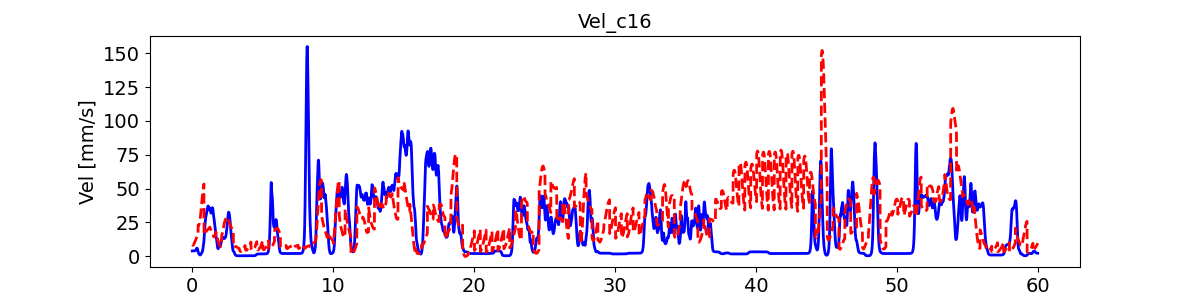

The file beside this chart, header and first rows:
, pred_vel, pred_vel_x, pred_vel_y, label_vel, label_vel_x, label_vel_y
0, 8.383, 3.177, 0.3741, 3.885, -0.6148, 3.546
1, 8.277, 3.186, 0.425, 3.887, -0.611, 3.586
2, 8.185, 3.246, 0.4303, 3.888, -0.6018, 3.619
3, 8.118, 3.266, 0.4527, 3.889, -0.5871, 3.646
4, 8.05, 3.274, 0.4532, 3.889, -0.5663, 3.667
5, 8.036, 3.277, 0.4187, 3.889, -0.5388, 3.684
6, 8.048, 3.243, 0.3805, 3.887, -0.5038, 3.696
7, 8.103, 3.222, 0.323, 3.886, -0.4603, 3.704
8, 8.18, 3.194, 0.2967, 3.883, -0.407, 3.708
9, 8.26, 3.169, 0.2554, 3.88, -0.3422, 3.709
10, 8.39, 3.133, 0.1737, 3.878, -0.2877, 3.706
11, 8.533, 3.094, 0.1026, 3.878, -0.2418, 3.699
12, 8.696, 3.054, 0.03196, 3.879, -0.2031, 3.688
13, 8.901, 3.018, -0.08632, 3.881, -0.1706, 3.673
14, 9.085, 3.005, -0.2051, 3.885, -0.1431, 3.654
15, 9.267, 2.991, -0.3076, 3.891, -0.12, 3.629
16, 9.456, 2.972, -0.4311, 3.899, -0.1004, 3.598
17, 9.657, 2.939, -0.5626, 3.909, -0.08391, 3.561
18, 9.856, 2.924, -0.7111, 3.921, -0.0699, 3.515
19, 10.04, 2.926, -0.8719, 3.936, -0.05799, 3.46
20, 10.21, 2.952, -0.9905, 3.954, -0.04781, 3.393
21, 10.39, 2.97, -1.138, 3.975, -0.03907, 3.314
22, 10.59, 3.051, -1.304, 4.002, -0.0315, 3.219
23, 10.81, 3.104, -1.428, 4.033, -0.02488, 3.106
24, 11.01, 3.149, -1.593, 4.07, -0.019, 2.971
25, 11.21, 3.205, -1.731, 4.115, -0.01369, 2.81
26, 11.4, 3.265, -1.864, 4.168, -0.008797, 2.619
27, 11.63, 3.345, -1.981, 4.232, -0.004164, 2.392
28, 11.83, 3.447, -2.168, 4.307, 0.0003434, 2.121
29, 12.08, 3.544, -2.306, 4.397, 0.004861, 1.799
30, 12.3, 3.685, -2.389, 4.504, 0.009525, 1.417
31, 12.51, 3.802, -2.436, 4.631, 0.01447, 0.9617
32, 12.76, 3.928, -2.456, 4.782, 0.01986, 0.4206
33, 13, 4.04, -2.459, 4.962, 0.02584, -0.2228
34, 13.23, 4.146, -2.435, 5.175, 0.03259, -0.9877
35, 13.45, 4.256, -2.351, 5.429, 0.04033, -1.897
36, 13.65, 4.39, -2.246, 5.626, 0.04927, -2.643
37, 13.83, 4.517, -2.128, 5.77, 0.05969, -3.247
38, 14.05, 4.634, -2.055, 5.866, 0.0719, -3.727
39, 14.26, 4.768, -2.018, 5.918, 0.08627, -4.099
40, 14.42, 4.966, -2.143, 5.926, 0.1032, -4.373
41, 14.62, 5.068, -2.108, 5.891, 0.1233, -4.557
42, 14.8, 5.142, -2.039, 5.812, 0.147, -4.657
43, 15, 5.207, -2.007, 5.687, 0.1752, -4.676
44, 15.17, 5.278, -2.022, 5.511, 0.2086, -4.614
45, 15.33, 5.317, -2.038, 5.28, 0.2483, -4.47
46, 15.5, 5.345, -2.078, 4.951, 0.2954, -4.203
47, 15.67, 5.369, -2.168, 4.514, 0.3514, -3.806
48, 15.85, 5.358, -2.278, 3.956, 0.4179, -3.267
49, 16.03, 5.35, -2.345, 3.488, 0.4708, -2.817
50, 22.82, 3.249, -16.43, 3.098, 0.5115, -2.442
51, 22.77, 3.319, -16.53, 2.773, 0.5414, -2.132
52, 22.75, 3.41, -16.66, 2.503, 0.5612, -1.876
53, 22.74, 3.531, -16.81, 2.28, 0.5717, -1.668
54, 22.87, 3.635, -17.13, 2.099, 0.5731, -1.501
55, 22.94, 3.773, -17.42, 1.952, 0.5655, -1.37
56, 23.08, 3.943, -17.69, 1.837, 0.5486, -1.272
57, 23.29, 4.067, -18, 1.717, 0.5219, -1.158
58, 23.54, 4.199, -18.35, 1.59, 0.4847, -1.027
59, 23.79, 4.342, -18.7, 1.452, 0.4358, -0.8726
... 7,131 more rows
